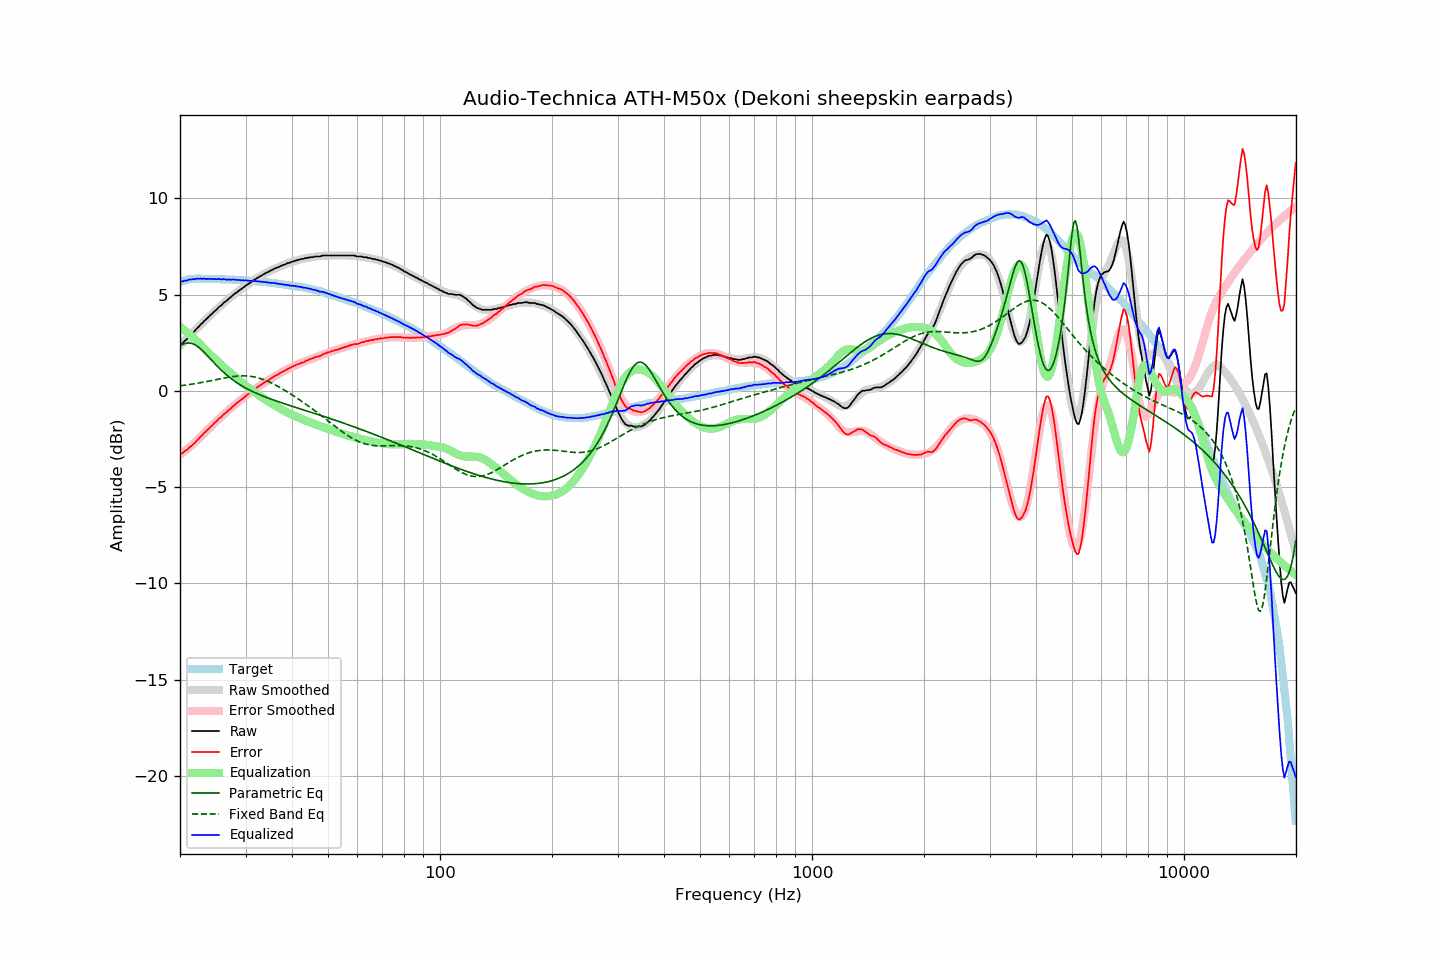

The data file committed next to this chart (first rows):
frequency, raw, error, smoothed, error_smoothed, equalization, parametric_eq, fixed_band_eq, equalized_raw, equalized_smoothed, target
20.00, 2.41, -3.24, 2.35, -3.32, 3.32, 2.33, 0.26, 5.72, 5.67, 5.65
20.20, 2.42, -3.26, 2.44, -3.25, 3.25, 2.38, 0.27, 5.67, 5.69, 5.68
20.40, 2.50, -3.21, 2.52, -3.19, 3.19, 2.42, 0.28, 5.69, 5.71, 5.71
20.61, 2.60, -3.12, 2.60, -3.13, 3.13, 2.45, 0.29, 5.73, 5.73, 5.73
20.81, 2.66, -3.10, 2.69, -3.06, 3.06, 2.47, 0.30, 5.72, 5.75, 5.76
21.02, 2.77, -3.02, 2.77, -2.99, 2.99, 2.48, 0.31, 5.76, 5.76, 5.78
21.23, 2.87, -2.93, 2.86, -2.92, 2.92, 2.48, 0.33, 5.79, 5.78, 5.79
21.44, 2.93, -2.88, 2.94, -2.85, 2.85, 2.47, 0.34, 5.78, 5.79, 5.80
21.66, 3.02, -2.79, 3.02, -2.78, 2.78, 2.44, 0.35, 5.80, 5.80, 5.81
21.87, 3.09, -2.72, 3.11, -2.70, 2.70, 2.40, 0.37, 5.79, 5.81, 5.81
22.09, 3.20, -2.62, 3.19, -2.63, 2.63, 2.36, 0.38, 5.82, 5.81, 5.82
22.31, 3.28, -2.54, 3.27, -2.55, 2.55, 2.30, 0.39, 5.83, 5.82, 5.82
22.54, 3.35, -2.47, 3.36, -2.46, 2.46, 2.24, 0.41, 5.82, 5.82, 5.82
22.76, 3.46, -2.36, 3.44, -2.38, 2.38, 2.17, 0.42, 5.83, 5.82, 5.82
22.99, 3.52, -2.29, 3.53, -2.29, 2.29, 2.09, 0.44, 5.81, 5.82, 5.81
23.22, 3.63, -2.18, 3.61, -2.21, 2.21, 2.01, 0.46, 5.83, 5.82, 5.81
23.45, 3.69, -2.12, 3.69, -2.12, 2.12, 1.92, 0.47, 5.81, 5.82, 5.81
23.69, 3.77, -2.03, 3.77, -2.04, 2.04, 1.83, 0.49, 5.81, 5.81, 5.81
23.92, 3.85, -1.96, 3.86, -1.96, 1.96, 1.74, 0.51, 5.80, 5.81, 5.81
24.16, 3.95, -1.87, 3.94, -1.87, 1.87, 1.65, 0.52, 5.82, 5.81, 5.82
24.40, 4.01, -1.81, 4.01, -1.79, 1.79, 1.56, 0.54, 5.80, 5.81, 5.81
24.65, 4.10, -1.71, 4.09, -1.71, 1.71, 1.47, 0.56, 5.81, 5.80, 5.80
24.89, 4.17, -1.64, 4.17, -1.63, 1.63, 1.38, 0.57, 5.80, 5.80, 5.80
25.14, 4.24, -1.56, 4.24, -1.56, 1.56, 1.30, 0.59, 5.79, 5.80, 5.80
25.39, 4.34, -1.46, 4.32, -1.48, 1.48, 1.21, 0.61, 5.82, 5.80, 5.80
25.65, 4.40, -1.40, 4.40, -1.40, 1.40, 1.13, 0.62, 5.80, 5.80, 5.80
25.91, 4.46, -1.33, 4.47, -1.33, 1.33, 1.05, 0.64, 5.78, 5.79, 5.79
26.16, 4.56, -1.23, 4.54, -1.25, 1.25, 0.97, 0.66, 5.80, 5.79, 5.79
26.43, 4.62, -1.17, 4.62, -1.17, 1.17, 0.89, 0.67, 5.79, 5.79, 5.79
26.69, 4.68, -1.11, 4.69, -1.10, 1.10, 0.82, 0.69, 5.77, 5.78, 5.78
26.96, 4.76, -1.03, 4.76, -1.02, 1.02, 0.75, 0.70, 5.78, 5.78, 5.78
27.23, 4.83, -0.96, 4.83, -0.95, 0.95, 0.69, 0.72, 5.78, 5.78, 5.78
27.50, 4.90, -0.88, 4.90, -0.88, 0.88, 0.62, 0.73, 5.77, 5.77, 5.78
27.77, 4.98, -0.79, 4.96, -0.81, 0.81, 0.56, 0.74, 5.78, 5.77, 5.77
28.05, 5.04, -0.73, 5.03, -0.74, 0.74, 0.50, 0.75, 5.77, 5.77, 5.77
28.33, 5.10, -0.66, 5.09, -0.67, 0.67, 0.44, 0.76, 5.76, 5.76, 5.76
28.62, 5.16, -0.60, 5.16, -0.60, 0.60, 0.39, 0.77, 5.75, 5.76, 5.75
28.90, 5.23, -0.53, 5.22, -0.53, 0.53, 0.33, 0.77, 5.76, 5.75, 5.75
29.19, 5.28, -0.46, 5.28, -0.46, 0.46, 0.28, 0.77, 5.74, 5.75, 5.74
29.48, 5.35, -0.40, 5.35, -0.40, 0.40, 0.23, 0.78, 5.74, 5.74, 5.75
29.78, 5.40, -0.34, 5.41, -0.33, 0.33, 0.18, 0.78, 5.72, 5.74, 5.74
30.08, 5.47, -0.26, 5.47, -0.26, 0.26, 0.14, 0.77, 5.74, 5.73, 5.73
30.38, 5.53, -0.20, 5.52, -0.20, 0.20, 0.09, 0.77, 5.72, 5.72, 5.72
30.68, 5.58, -0.14, 5.58, -0.14, 0.14, 0.05, 0.76, 5.71, 5.72, 5.72
30.99, 5.64, -0.07, 5.64, -0.07, 0.07, 0.01, 0.75, 5.71, 5.71, 5.71
31.30, 5.70, -0.01, 5.69, -0.01, 0.01, -0.03, 0.74, 5.71, 5.71, 5.71
31.61, 5.76, 0.05, 5.75, 0.05, -0.05, -0.07, 0.72, 5.71, 5.70, 5.70
31.93, 5.81, 0.11, 5.80, 0.11, -0.11, -0.11, 0.70, 5.69, 5.69, 5.69
32.24, 5.86, 0.18, 5.85, 0.17, -0.17, -0.15, 0.68, 5.69, 5.68, 5.68
32.57, 5.91, 0.23, 5.91, 0.23, -0.23, -0.18, 0.66, 5.68, 5.68, 5.68
32.89, 5.96, 0.28, 5.96, 0.29, -0.29, -0.22, 0.64, 5.67, 5.67, 5.67
33.22, 6.01, 0.35, 6.00, 0.34, -0.34, -0.25, 0.61, 5.66, 5.66, 5.66
33.55, 6.05, 0.39, 6.05, 0.40, -0.40, -0.29, 0.58, 5.65, 5.65, 5.66
33.89, 6.10, 0.45, 6.10, 0.45, -0.45, -0.32, 0.55, 5.64, 5.64, 5.64
34.23, 6.15, 0.51, 6.14, 0.51, -0.51, -0.35, 0.52, 5.64, 5.63, 5.64
34.57, 6.18, 0.55, 6.18, 0.56, -0.56, -0.38, 0.48, 5.62, 5.63, 5.63
34.92, 6.23, 0.61, 6.23, 0.61, -0.61, -0.41, 0.44, 5.62, 5.62, 5.61
35.27, 6.27, 0.66, 6.27, 0.66, -0.66, -0.44, 0.40, 5.60, 5.61, 5.61
35.62, 6.31, 0.71, 6.31, 0.71, -0.71, -0.47, 0.36, 5.59, 5.60, 5.59
35.97, 6.36, 0.78, 6.35, 0.76, -0.76, -0.50, 0.32, 5.60, 5.59, 5.58
... 635 more rows
